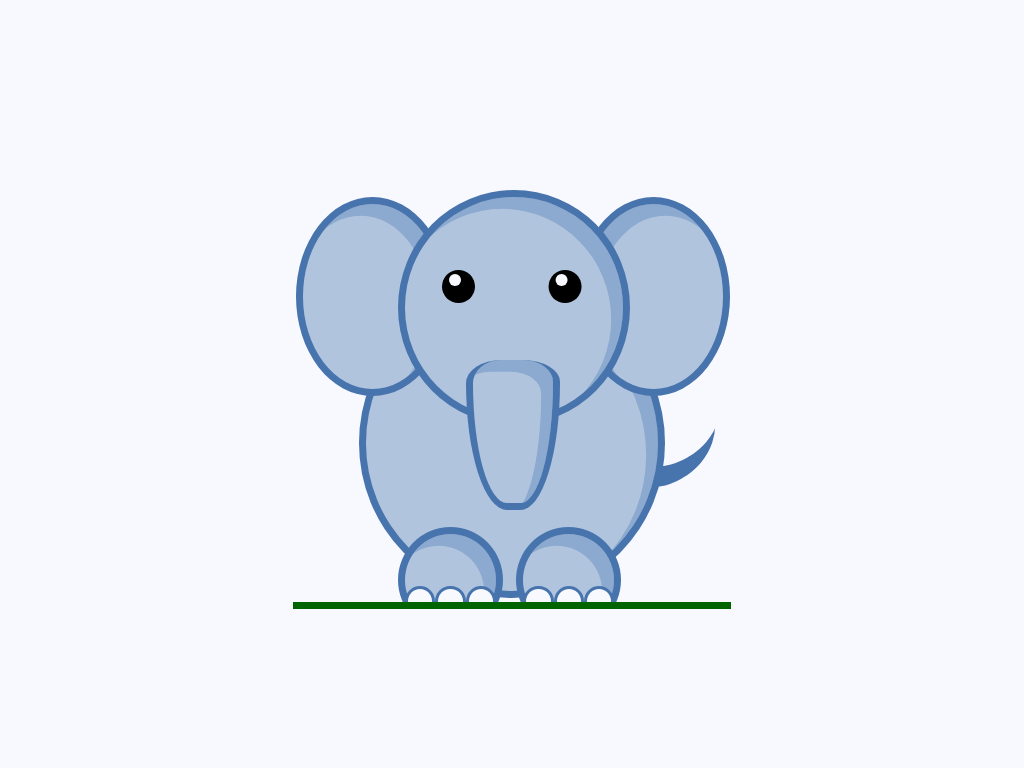

Here is a drawing made with CSS. Write the source that renders it.

<!-- file: 02-elephant.html -->
<!DOCTYPE html>
<!--
  References:
    Tutorial: https://egghead.io/lessons/css-create-a-responsive-unit-and-container-as-the-foundation-for-a-css-illustration 
    Image: https://www.youtube.com/watch?v=8sr5Bu14AOU
  -->
<html lang="en">
  <head>
    <meta charset="UTF-8" />
    <meta http-equiv="X-UA-Compatible" content="IE=edge" />
    <meta name="viewport" content="width=device-width, initial-scale=1.0" />
    <link rel="stylesheet" href="css/02-elephant.css" />
    <title>CSS Daily Images: 02-Elephant</title>
  </head>
  <body>
    <div class="elephant">
      <div class="tail"></div>
      <div class="body"></div>
      <div class="head">
        <div class="ear ear-left"></div>
        <div class="ear ear-right"></div>
        <div class="trunk"></div>
      </div>
      <div class="foot foot-left">
        <div class="toe"></div>
        <div class="toe"></div>
        <div class="toe"></div>
      </div>
      <div class="foot foot-right">
        <div class="toe"></div>
        <div class="toe"></div>
        <div class="toe"></div>
      </div>
    </div>
  </body>
</html>


/* file: css/02-elephant.css */
/* -- Standard Resets -- */
html {
  box-sizing: border-box;
}

*,
*::before,
*::after {
  box-sizing: inherit;
}

/* -- General Styling -- */
body {
  display: grid;
  place-content: center;

  min-height: 100vh;
  margin: 0;

  background-color: ghostwhite;
}

/* Composition */
.elephant {
  /* palette */
  --body-clr: hsl(214, 41%, 78%);
  --body-shadow: hsl(214, 41%, 68%);
  --border-clr: hsl(214, 41%, 48%);
  --bg-clr: ghostwhite;
  --eyes: black;

  /* styling */
  position: relative;
  width: 37em;
  height: 38em;

  border-bottom: 1vmin solid darkgreen;

  font-size: calc(0.5rem + 0.5vmin);

  overflow: hidden;
}

.elephant * {
  position: absolute;

  border-radius: 50%;
  border: 1vmin solid var(--border-clr);

  background-color: var(--body-clr);
  box-shadow: inset -1em 1em 0 var(--body-shadow);
}

/* -- Body -- */
.elephant .body {
  left: 15%;
  bottom: 1%;
  width: 70%;
  height: 70%;

  z-index: -1;
}

/* -- Head -- */
.elephant .head {
  left: 24%;
  top: 7%;
  width: 53%;
  height: 53%;
}

/* ears */
.elephant .head .ear {
  width: 70%;
  height: 90%;

  z-index: -1;
}

.elephant .head .ear.ear-left {
  left: -50%;
  box-shadow: inset -1em 1em 0 var(--body-shadow);
}

.elephant .head .ear.ear-right {
  right: -49%;
  box-shadow: inset 1em 1em 0 var(--body-shadow);
}

/* eyes */
.elephant .head::before {
  content: "";
  position: absolute;
  left: 17%;
  top: 33%;
  width: 2.8em;
  height: 2.8em;

  border-radius: 50%;
  background-color: var(--eyes);

  /* right eye */
  box-shadow: 9em 0 0 0 var(--eyes);
}

/* pupils */
.elephant .head::after {
  content: "";
  position: absolute;
  top: 35%;
  left: 20%;
  width: 1em;
  height: 1em;

  border-radius: 50%;
  background-color: var(--bg-clr);

  /* right pupil */
  box-shadow: 9em 0 0 0 var(--bg-clr);
}

/* trunk */
.elephant .head .trunk {
  top: 74%;
  left: 28%;
  width: 43%;
  height: 68%;

  border-radius: 44% 46% 49% 51% / 18% 17% 99% 99%;
  border-top: none;
}

/* -- Feet -- */
.elephant .foot {
  bottom: -7%;
  width: 24%;
  height: 24%;
}

.elephant .foot.foot-left {
  left: 24%;
}

.elephant .foot.foot-right {
  left: 51%;
}

/* toes */
.elephant .foot .toe {
  bottom: 10%;
  width: 33.3%;
  height: 33.3%;

  border-width: 0.5vmin;
  background-color: var(--bg-clr);
  box-shadow: unset;
}

.elephant .foot .toe:nth-of-type(2) {
  bottom: 10%;
  left: 33.3%;
  width: 33.3%;
  height: 33.3%;

  border-width: 0.5vmin;
  background-color: var(--bg-clr);
}

.elephant .foot .toe:last-of-type {
  bottom: 10%;
  left: 66.6%;
  width: 33.3%;
  height: 33.3%;

  border-width: 0.5vmin;
  background-color: var(--bg-clr);
}

/* -- Tail -- */
.elephant .tail {
  top: 45%;
  left: 70%;
  width: 28%;
  height: 24%;

  border-radius: 50%;
  border: none;
  background-color: transparent;
  box-shadow: 2vmin -2vmin 0 0 var(--border-clr);

  transform: rotate(150deg);
  z-index: -2;
}
